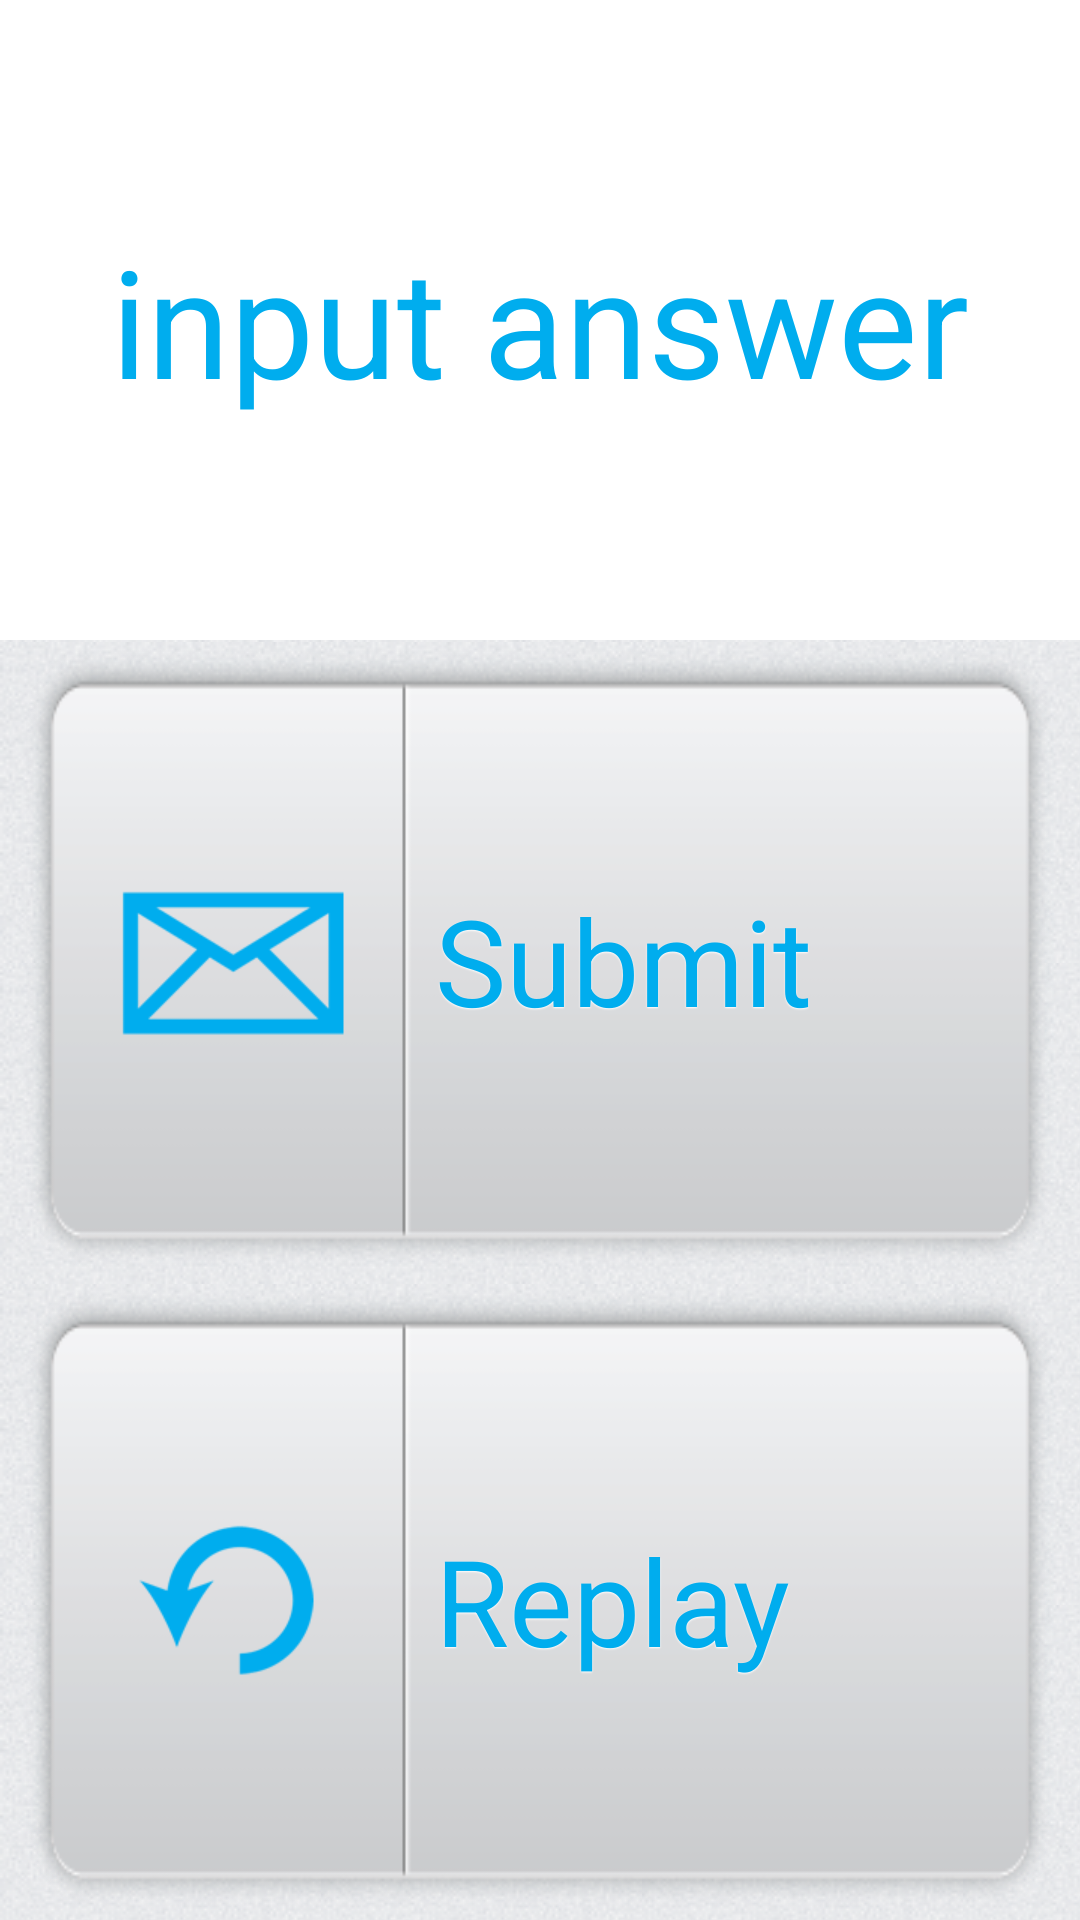

Here is an Android app screen rendered from its layout file. Give the layout XML and the strings, colors and styles it references.
<!-- AndroidManifest.xml: application theme generalnotitle -->
<!-- res/layout/activity_guess_sound_page.xml -->
<LinearLayout xmlns:android="http://schemas.android.com/apk/res/android"
    xmlns:tools="http://schemas.android.com/tools"
    android:layout_width="match_parent"
    android:layout_height="match_parent"
    android:orientation="vertical"
    android:background="@drawable/bg"
    >
   
   <EditText
        android:id="@+id/edit_message"
        android:layout_width="fill_parent"
        android:layout_height="fill_parent"
        android:layout_weight="1"
        android:singleLine="true"
        android:color="#00adee"
        android:textColor="#00adee"
        android:gravity="center"
        android:ems="10"
        android:textSize="50dp"
        android:background="#ffffff"
        android:contentDescription="input answer"
        android:hint="@string/guess_edit_message"
        />


    <Button
        android:id="@+id/btn_submit"
        
        android:layout_width="fill_parent"
        android:layout_height="fill_parent"
        android:layout_weight="1"
        
        
        android:paddingLeft="10dp"
        android:maxLines="1"
        android:textSize="40dp"
        android:shadowDy="1"
        android:shadowColor="#ffffff"
        android:shadowRadius="1"
        android:textColor="#00adee"
        android:gravity="center_vertical"
        android:background="@drawable/my_btn"
        
        android:drawableLeft="@drawable/icon_send"
        android:text="@string/guess_submit" 
        android:onClick="goBackHome"/>

    
    <Button
        android:id="@+id/btnReplayFriendSound"
        
        android:layout_width="fill_parent"
        android:layout_height="fill_parent"
        android:layout_weight="1"
        
        
        android:paddingLeft="10dp"
        android:maxLines="1"
        android:textSize="40dp"
        android:shadowDy="1"
        android:shadowColor="#ffffff"
        android:shadowRadius="1"
        android:textColor="#00adee"
        android:gravity="center_vertical"
        android:background="@drawable/my_btn"
        
        android:drawableLeft="@drawable/icon_replay"        
        android:onClick="replay"
        android:text="@string/guess_replay" />
</LinearLayout>
<!-- resources referenced by this layout -->
<resources>
  <!-- drawable bg (drawable) -->
  <?xml version="1.0" encoding="utf-8"?>
  <bitmap
      xmlns:android="http://schemas.android.com/apk/res/android"
      android:src="@drawable/background"
      android:antialias="true"
      android:tileMode="repeat" />
  <!-- drawable icon_replay: png bitmap (drawable-hdpi, 42838 bytes) -->
  <!-- drawable icon_send: png bitmap (drawable-hdpi, 43382 bytes) -->
  <!-- drawable my_btn (drawable) -->
  <?xml version="1.0" encoding="utf-8"?>
  <selector xmlns:android="http://schemas.android.com/apk/res/android">
      <item android:drawable="@drawable/btn_pressed"
            android:state_pressed="true" />
      <item android:drawable="@drawable/btn_active"
            android:state_hovered="true"/>
      <item android:drawable="@drawable/btn_up" />
      
  </selector>
  <string name="guess_edit_message">input answer</string>
  <string name="guess_replay">Replay</string>
  <string name="guess_submit">Submit</string>
  <style name="generalnotitle">
      	<item name="android:windowNoTitle">true</item>
  	</style>
  <!-- drawable background: png bitmap (drawable, 20057 bytes) -->
  <!-- drawable btn_pressed: png bitmap (drawable, 16337 bytes) -->
  <!-- drawable btn_active: png bitmap (drawable, 5349 bytes) -->
  <!-- drawable btn_up: png bitmap (drawable, 9342 bytes) -->
</resources>
